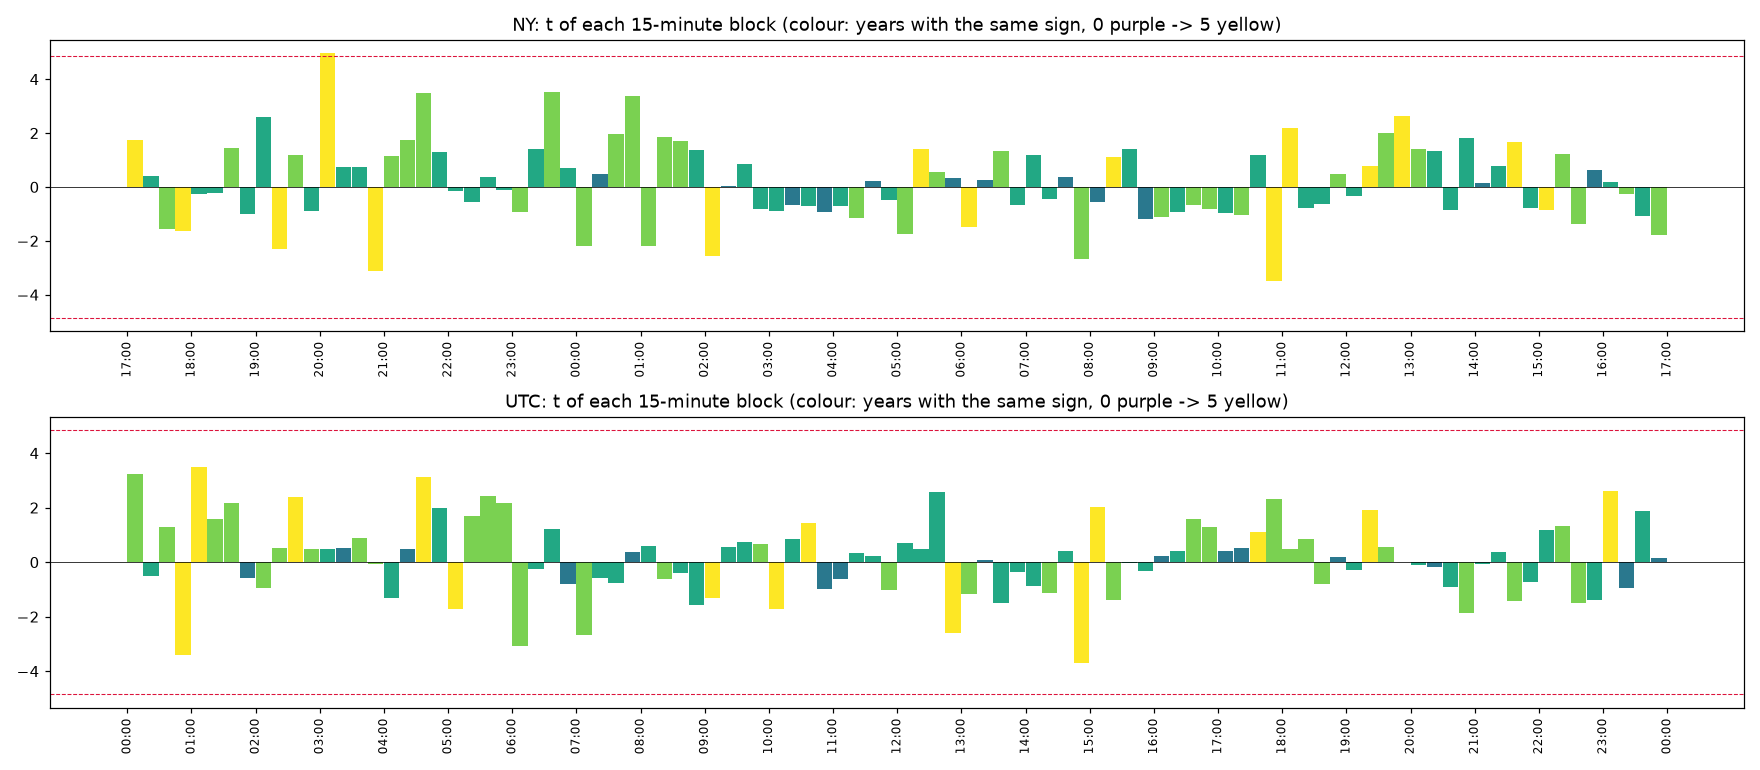

Source data for this figure (header and first rows):
clock, , start, time, mean_bps, t, share_up, years_same_sign, n_years
NY, 0, 0, NY 17:00, 0.3269, 1.754, 0.4981, 5, 5
NY, 1, 15, NY 17:15, 0.0284, 0.4049, 0.5073, 3, 5
NY, 2, 30, NY 17:30, -0.1215, -1.572, 0.4788, 4, 5
NY, 3, 45, NY 17:45, -0.1025, -1.619, 0.4688, 5, 5
NY, 4, 60, NY 18:00, -0.02031, -0.252, 0.5089, 3, 5
NY, 5, 75, NY 18:15, -0.01176, -0.2086, 0.5135, 3, 5
NY, 6, 90, NY 18:30, 0.07549, 1.449, 0.522, 4, 5
NY, 7, 105, NY 18:45, -0.05838, -1.019, 0.4803, 3, 5
NY, 8, 120, NY 19:00, 0.1659, 2.607, 0.5382, 3, 5
NY, 9, 135, NY 19:15, -0.1441, -2.314, 0.4649, 5, 5
NY, 10, 150, NY 19:30, 0.05909, 1.201, 0.512, 4, 5
NY, 11, 165, NY 19:45, -0.05146, -0.8817, 0.4742, 3, 5
NY, 12, 180, NY 20:00, 0.3735, 4.965, 0.5574, 5, 5
NY, 13, 195, NY 20:15, 0.04314, 0.7521, 0.5158, 3, 5
NY, 14, 210, NY 20:30, 0.04233, 0.7342, 0.5096, 3, 5
NY, 15, 225, NY 20:45, -0.2529, -3.12, 0.4433, 5, 5
NY, 16, 240, NY 21:00, 0.06899, 1.147, 0.5135, 4, 5
NY, 17, 255, NY 21:15, 0.1147, 1.757, 0.5204, 4, 5
NY, 18, 270, NY 21:30, 0.2025, 3.483, 0.549, 4, 5
NY, 19, 285, NY 21:45, 0.0741, 1.279, 0.5027, 3, 5
NY, 20, 300, NY 22:00, -0.008834, -0.1435, 0.5073, 3, 5
NY, 21, 315, NY 22:15, -0.03254, -0.5446, 0.505, 3, 5
NY, 22, 330, NY 22:30, 0.02524, 0.3841, 0.485, 3, 5
NY, 23, 345, NY 22:45, -0.007288, -0.1153, 0.5027, 3, 5
NY, 24, 360, NY 23:00, -0.04792, -0.9402, 0.4865, 4, 5
NY, 25, 375, NY 23:15, 0.06228, 1.402, 0.5143, 3, 5
NY, 26, 390, NY 23:30, 0.1747, 3.509, 0.5359, 4, 5
NY, 27, 405, NY 23:45, 0.03469, 0.7187, 0.4965, 3, 5
NY, 28, 420, NY 00:00, -0.09994, -2.203, 0.4672, 4, 5
NY, 29, 435, NY 00:15, 0.02221, 0.498, 0.5004, 2, 5
NY, 30, 450, NY 00:30, 0.09453, 1.976, 0.4842, 4, 5
NY, 31, 465, NY 00:45, 0.211, 3.359, 0.5551, 4, 5
NY, 32, 480, NY 01:00, -0.143, -2.202, 0.4865, 4, 5
NY, 33, 495, NY 01:15, 0.1054, 1.848, 0.5019, 4, 5
NY, 34, 510, NY 01:30, 0.1062, 1.723, 0.5251, 4, 5
NY, 35, 525, NY 01:45, 0.09716, 1.368, 0.5158, 3, 5
NY, 36, 540, NY 02:00, -0.2455, -2.56, 0.4657, 5, 5
NY, 37, 555, NY 02:15, 0.002583, 0.02729, 0.4958, 2, 5
NY, 38, 570, NY 02:30, 0.0805, 0.8463, 0.5166, 3, 5
NY, 39, 585, NY 02:45, -0.09359, -0.8272, 0.4819, 3, 5
NY, 40, 600, NY 03:00, -0.1193, -0.8912, 0.478, 3, 5
NY, 41, 615, NY 03:15, -0.08085, -0.6625, 0.4919, 2, 5
NY, 42, 630, NY 03:30, -0.09545, -0.7051, 0.4834, 3, 5
NY, 43, 645, NY 03:45, -0.1257, -0.9407, 0.5042, 2, 5
NY, 44, 660, NY 04:00, -0.0909, -0.7219, 0.4965, 3, 5
NY, 45, 675, NY 04:15, -0.1292, -1.136, 0.4672, 4, 5
NY, 46, 690, NY 04:30, 0.02767, 0.2304, 0.512, 2, 5
NY, 47, 705, NY 04:45, -0.05181, -0.4701, 0.495, 3, 5
NY, 48, 720, NY 05:00, -0.2048, -1.732, 0.4819, 4, 5
NY, 49, 735, NY 05:15, 0.1517, 1.417, 0.5096, 5, 5
NY, 50, 750, NY 05:30, 0.05946, 0.5621, 0.4888, 4, 5
NY, 51, 765, NY 05:45, 0.03733, 0.332, 0.5181, 2, 5
NY, 52, 780, NY 06:00, -0.1576, -1.473, 0.488, 5, 5
NY, 53, 795, NY 06:15, 0.02424, 0.2417, 0.4827, 2, 5
NY, 54, 810, NY 06:30, 0.1408, 1.332, 0.5027, 4, 5
NY, 55, 825, NY 06:45, -0.06821, -0.6518, 0.4842, 3, 5
NY, 56, 840, NY 07:00, 0.1229, 1.194, 0.5143, 3, 5
NY, 57, 855, NY 07:15, -0.0476, -0.4641, 0.4888, 3, 5
NY, 58, 870, NY 07:30, 0.03657, 0.375, 0.495, 2, 5
NY, 59, 885, NY 07:45, -0.3114, -2.681, 0.4534, 4, 5
... 132 more rows
